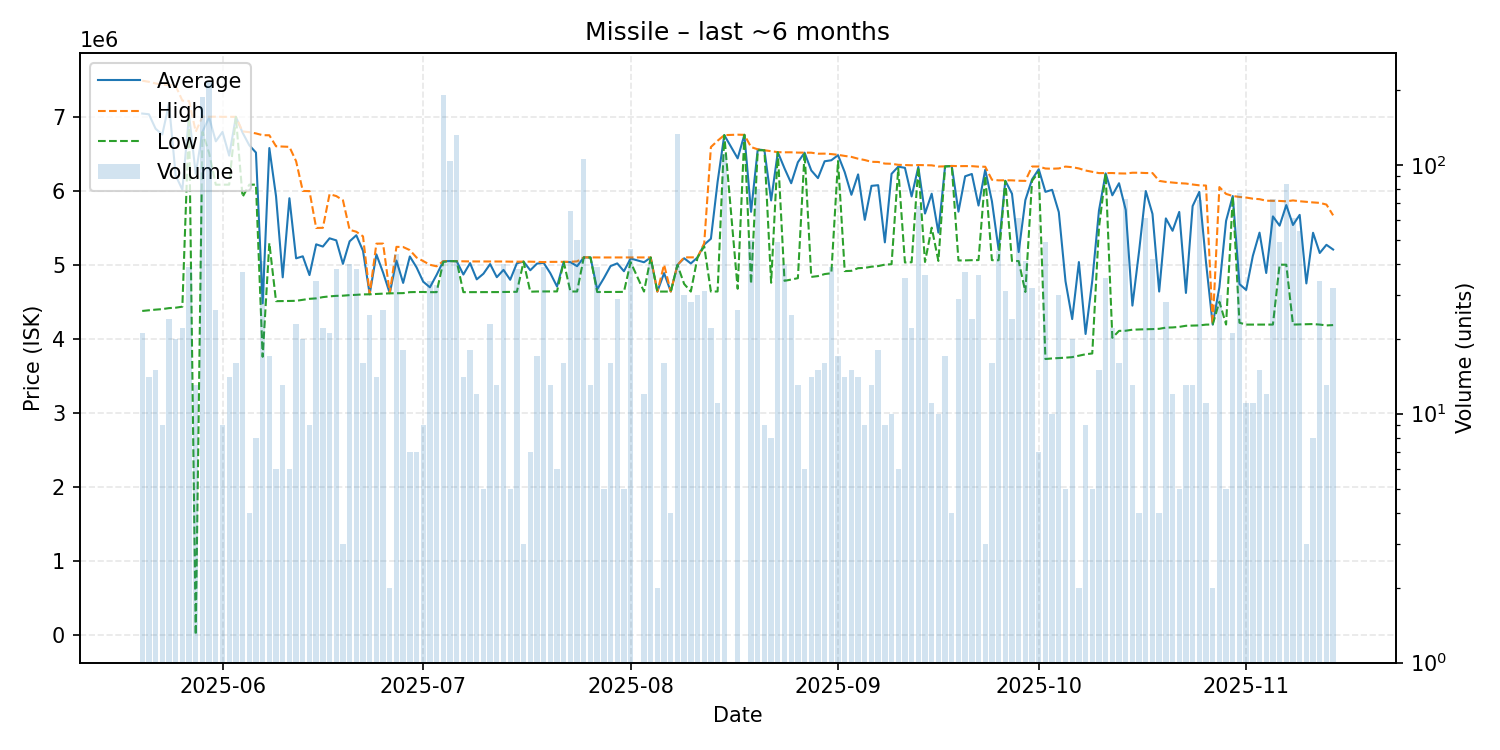

Source data for this figure (header and first rows):
date, average, highest, lowest, order_count, volume
2025-05-20, 7041571, 7485000, 4375000, 11, 21
2025-05-21, 7032000, 7470000, 4384000, 8, 14
2025-05-22, 6836267, 7448000, 4393000, 10, 15
2025-05-23, 6758333, 7433000, 4400000, 9, 9
2025-05-24, 7173708, 7425000, 4413500, 6, 24
2025-05-25, 6204900, 7416000, 4419000, 15, 20
2025-05-26, 6013227, 7216000, 4433000, 11, 22
2025-05-27, 7019744, 7211000, 6999000, 11, 39
2025-05-28, 6228231, 6796000, 5.0, 5, 13
2025-05-29, 6794000, 6999000, 6791000, 25, 188
2025-05-30, 6990000, 6998000, 6506000, 22, 215
2025-05-31, 6666269, 6999000, 6080000, 17, 26
2025-06-01, 6793333, 6997000, 6080000, 9, 9
2025-06-02, 6473357, 6997000, 6081000, 9, 14
2025-06-03, 6996688, 6997000, 6996000, 6, 16
2025-06-04, 6783378, 6800000, 5915000, 12, 37
2025-06-05, 6613000, 6790000, 6081000, 4, 4
2025-06-06, 6514375, 6773000, 6081000, 5, 8
2025-06-07, 4477561, 6749000, 3756000, 10, 41
2025-06-08, 6575412, 6748000, 5291500, 12, 17
2025-06-09, 5925500, 6599500, 4507500, 5, 6
2025-06-10, 4829231, 6596000, 4508000, 7, 13
2025-06-11, 5897667, 6591500, 4510000, 6, 6
2025-06-12, 5085652, 6398000, 4512000, 6, 23
2025-06-13, 5113200, 5996000, 4525000, 8, 20
2025-06-14, 4859667, 5994000, 4539000, 5, 9
2025-06-15, 5275147, 5496000, 4545000, 14, 34
2025-06-16, 5244727, 5498000, 4562000, 16, 22
2025-06-17, 5356381, 5952500, 4572000, 10, 21
2025-06-18, 5328632, 5927000, 4579000, 13, 38
2025-06-19, 5011333, 5871000, 4581500, 3, 3
2025-06-20, 5315525, 5471000, 4589000, 7, 40
2025-06-21, 5397526, 5445000, 4593000, 13, 38
2025-06-22, 5186938, 5383000, 4599000, 12, 16
2025-06-23, 4601160, 4602000, 4600000, 7, 25
2025-06-24, 5139357, 5284000, 4605000, 5, 14
2025-06-25, 4893500, 5285000, 4609000, 8, 26
2025-06-26, 4614500, 4616000, 4613000, 2, 2
2025-06-27, 5055455, 5241000, 4615000, 14, 44
2025-06-28, 4753778, 5238500, 4616000, 9, 18
2025-06-29, 5111143, 5197000, 4629000, 5, 7
2025-06-30, 4964143, 5097000, 4631000, 5, 7
2025-07-01, 4770333, 5049000, 4631000, 6, 9
2025-07-02, 4694382, 4999000, 4629000, 9, 34
2025-07-03, 4861667, 4978000, 4629000, 4, 33
2025-07-04, 5047000, 5048000, 5037000, 19, 190
2025-07-05, 5049000, 5049000, 5049000, 12, 104
2025-07-06, 5047000, 5047000, 5047000, 9, 132
2025-07-07, 4867000, 5046000, 4629000, 7, 14
2025-07-08, 5021333, 5044000, 4629000, 6, 18
2025-07-09, 4802000, 5044000, 4629000, 8, 12
2025-07-10, 4878000, 5044000, 4629000, 4, 5
2025-07-11, 5008391, 5045000, 4629000, 5, 23
2025-07-12, 4831231, 5043000, 4630000, 7, 13
2025-07-13, 4929900, 5043000, 4631000, 10, 40
2025-07-14, 4796400, 5041000, 4633000, 4, 5
2025-07-15, 5019526, 5041000, 4634000, 10, 38
2025-07-16, 5041000, 5041000, 5041000, 2, 3
2025-07-17, 4924714, 5041000, 4635000, 7, 7
2025-07-18, 5014412, 5038000, 4638000, 8, 17
... 117 more rows
